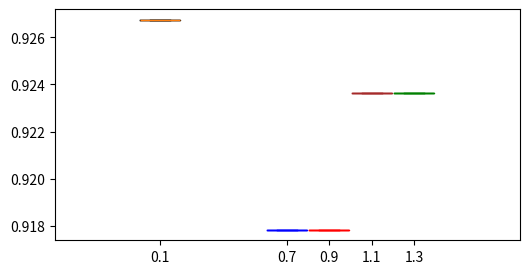

Source code (Python): (Note: this script raises an exception after producing the figure.)
from matplotlib.pylab import plot, show, savefig, xlim, figure, ylim, legend, boxplot, setp, axes
import json

import matplotlib.pyplot as plt


def _read_file(name, iteration):
    arr_of_auc = []
    with open(name + "/" + iteration + "_analysis/auc.json", "r", encoding="utf-8") as input_stream:
            for new_line in input_stream:
                line = json.loads(new_line)
                arr_of_auc.append(line["AUC"])
    return arr_of_auc                

                
# function for setting the colors of the box plots pairs
def setBoxColors(bp, ok: bool):
    setp(bp['boxes'][0], color='blue')
    setp(bp['caps'][0], color='blue')
    setp(bp['caps'][1], color='blue')
    setp(bp['whiskers'][0], color='blue')
    setp(bp['whiskers'][1], color='blue')
    setp(bp['fliers'][0], markeredgecolor='blue',markersize=0.15)
    setp(bp['medians'][0], color='blue')

    k = 2
    l = 4
    m = 5
    if ok:
        setp(bp['boxes'][1], color='red')
        setp(bp['caps'][2], color='red')
        setp(bp['caps'][3], color='red')
        setp(bp['whiskers'][2], color='red')
        setp(bp['whiskers'][3], color='red')
        setp(bp['fliers'][1], markeredgecolor='red', markersize=0.15)
        setp(bp['medians'][1], color='red')
    else:
        k -= 1
        l -= 2
        m -= 2
        
    setp(bp['boxes'][k], color='brown')
    setp(bp['caps'][l], color='brown')
    setp(bp['caps'][m], color='brown')
    setp(bp['whiskers'][l], color='brown')
    setp(bp['whiskers'][m], color='brown')
    setp(bp['fliers'][k], markeredgecolor='brown', markersize=0.15)
    setp(bp['medians'][k], color='brown')
    
    k += 1
    l += 2
    m += 2 
    setp(bp['boxes'][k], color='green')
    setp(bp['caps'][l], color='green')
    setp(bp['caps'][m], color='green')
    setp(bp['whiskers'][l], color='green')
    setp(bp['whiskers'][m], color='green')
    setp(bp['fliers'][k], markeredgecolor='green', markersize=0.15)
    setp(bp['medians'][k], color='green')

# Some fake data to plot
A= [[2],  [2], [2], [2]]
B = [[5, 7, 2, 2, 5], [7, 2, 5], [7,3,4], [2,3]]
C = [[3,2,5,7], [6, 7, 3], [5,8,8], [4,5]]
D= [[1, 2, 5],  [7, 2], [8,9], [1,4]]
E = [[5, 7, 2, 2, 5], [7, 2, 5], [7,3,4], [2,3]]
F = [[3,2,5,7], [6, 7, 3], [5,8,8], [4,5]]
G= [[1, 2, 5],  [7, 2], [8,9], [1,4]]
H = [[5, 7, 2, 2, 5], [7, 2, 5], [7,3,4], [2,3]]
I = [[3,2,5,7], [6, 7, 3], [5,8,8]]

fig = figure()
fig.set_size_inches(6, 3)
ax = axes()
A1 = [[0.9267435897436331]]
bp = boxplot(A1, positions=[0.1], widths= 0.19)
# first boxplot pair
A = [[0.9178333333333628], [0.9178333333333628], [0.9236282051282391], [0.9236282051282391]] 
bp = boxplot(A, positions=[0.7,0.9,1.1,1.3], widths= 0.19)
setBoxColors(bp, True)

# second boxplot pair
iter21 = _read_file("cutoff_active_group_model0_e4", "pairs")
iter22 = _read_file("cutoff_and_group_model0_ef4", "pairs")
iter23 = _read_file("cutoff_active_group_model", "pairs")
iter24 = _read_file("cutoff_and_group_model_100", "pairs")
B = [iter21, iter22, iter23, iter24]

bp = boxplot(B, positions=[1.7,1.9,2.1,2.3], widths= 0.19)
setBoxColors(bp, True)

# thrid boxplot pair
iter21 = _read_file("cutoff_active_group_model0_e4", "triples")
iter22 = _read_file("cutoff_and_group_model0_ef4", "triples")
iter23 = _read_file("cutoff_active_group_model", "triples")
iter24 = _read_file("cutoff_and_group_model_100", "triples")
C = [iter21, iter22, iter23, iter24]

bp = boxplot(C, positions=[2.7,2.9,3.1,3.3], widths= 0.19)
setBoxColors(bp, True)
ax.legend([bp["boxes"][0],bp["boxes"][1],bp["boxes"][2],bp["boxes"][3]], ["O_0", "OP_0", "O_40", "OP_40"], loc="upper left", prop={'size': 8})
iter21 = _read_file("cutoff_active_group_model0_e4", "quatres")
iter22 = _read_file("cutoff_and_group_model0_ef4", "quatres")
iter23 = _read_file("cutoff_active_group_model", "quatres")
iter24 = _read_file("cutoff_and_group_model_100", "quatres")
D = [iter21, iter22, iter23, iter24]

bp = boxplot(D, positions=[3.7,3.9,4.1,4.3], widths= 0.19)
setBoxColors(bp, True)

iter21 = _read_file("cutoff_active_group_model0_e4", "fifth")
#iter22 = _read_file("cutoff_and_group_model0_ef4", "fifth")
iter23 = _read_file("cutoff_active_group_model", "fifth")
iter24 = _read_file("cutoff_and_group_model_100", "fifth")
E = [iter21, iter22, iter23, iter24]

bp = boxplot(E, positions=[4.7,4.9,5.1,5.3], widths= 0.19)
setBoxColors(bp, True)

iter21 = _read_file("cutoff_active_group_model0_e4", "sixth")
#iter22 = _read_file("cutoff_and_group_model0_ef4", "sixth")
iter23 = _read_file("cutoff_active_group_model", "sixth")
iter24 = _read_file("cutoff_and_group_model_100", "sixth")
F = [iter21, iter23, iter24]

bp = boxplot(F, positions=[5.7,6.1,6.3], widths= 0.19)
setBoxColors(bp, False)

iter21 = _read_file("cutoff_active_group_model0_e4", "septh")
#iter22 = _read_file("cutoff_and_group_model0_ef4", "septh")
iter23 = _read_file("cutoff_active_group_model", "septh")
iter24 = _read_file("cutoff_and_group_model_100", "septh")
G = [iter21, iter23, iter24]

bp = boxplot(G, positions=[6.7,7.1,7.3], widths= 0.19)
setBoxColors(bp, False)

iter21 = _read_file("cutoff_active_group_model0_e4", "octagon")
#iter22 = _read_file("cutoff_and_group_model0_ef4", "octagon")
iter23 = _read_file("cutoff_active_group_model", "octagon")
iter24 = _read_file("cutoff_and_group_model_100", "octagon")
H = [iter21,  iter23, iter24]

bp = boxplot(H, positions=[7.7,8.1,8.3], widths= 0.19)
setBoxColors(bp, False)

iter21 = _read_file("cutoff_active_group_model0_e4", "ninth")
#iter22 = _read_file("cutoff_and_group_model0_ef4", "ninth")
iter23 = _read_file("cutoff_active_group_model", "ninth")
iter24 = _read_file("cutoff_and_group_model_100", "ninth")
I = [iter21,  iter23, iter24]

bp = boxplot(I, positions=[8.7,9.1, 9.3], widths = 0.19)
setBoxColors(bp, False)

# set axes limits and labels

ax.set_xticklabels(['','1.', '2.', '3.', '4.', '5.', '6.', '7.','8.','9.'])
ax.set_xticks([0,1, 2, 3, 4, 5, 6, 7, 8, 9])
plt.axvline(x=0.5, color="black", linewidth=0.5)
plt.axvline(x=1.5, color="black", linewidth=0.5)
plt.axvline(x=2.5, color="black", linewidth=0.5)
plt.axvline(x=3.5, color="black", linewidth=0.5)
plt.axvline(x=4.5, color="black", linewidth=0.5)
plt.axvline(x=5.5, color="black", linewidth=0.5)
plt.axvline(x=6.5, color="black", linewidth=0.5)
plt.axvline(x=7.5, color="black", linewidth=0.5)
plt.axvline(x=8.5, color="black", linewidth=0.5)

# draw temporary red and blue lines and use them to create a legend
#hB, = plot([1,1],'b-')
#hR, = plot([1,1],'r-')
#hB.set_visible(False)
#R.set_visible(False)

plt.ylabel("AUC")
plt.xlabel("iterace")
plt.tight_layout()
savefig('boxcompare2.png', dpi=1000)
